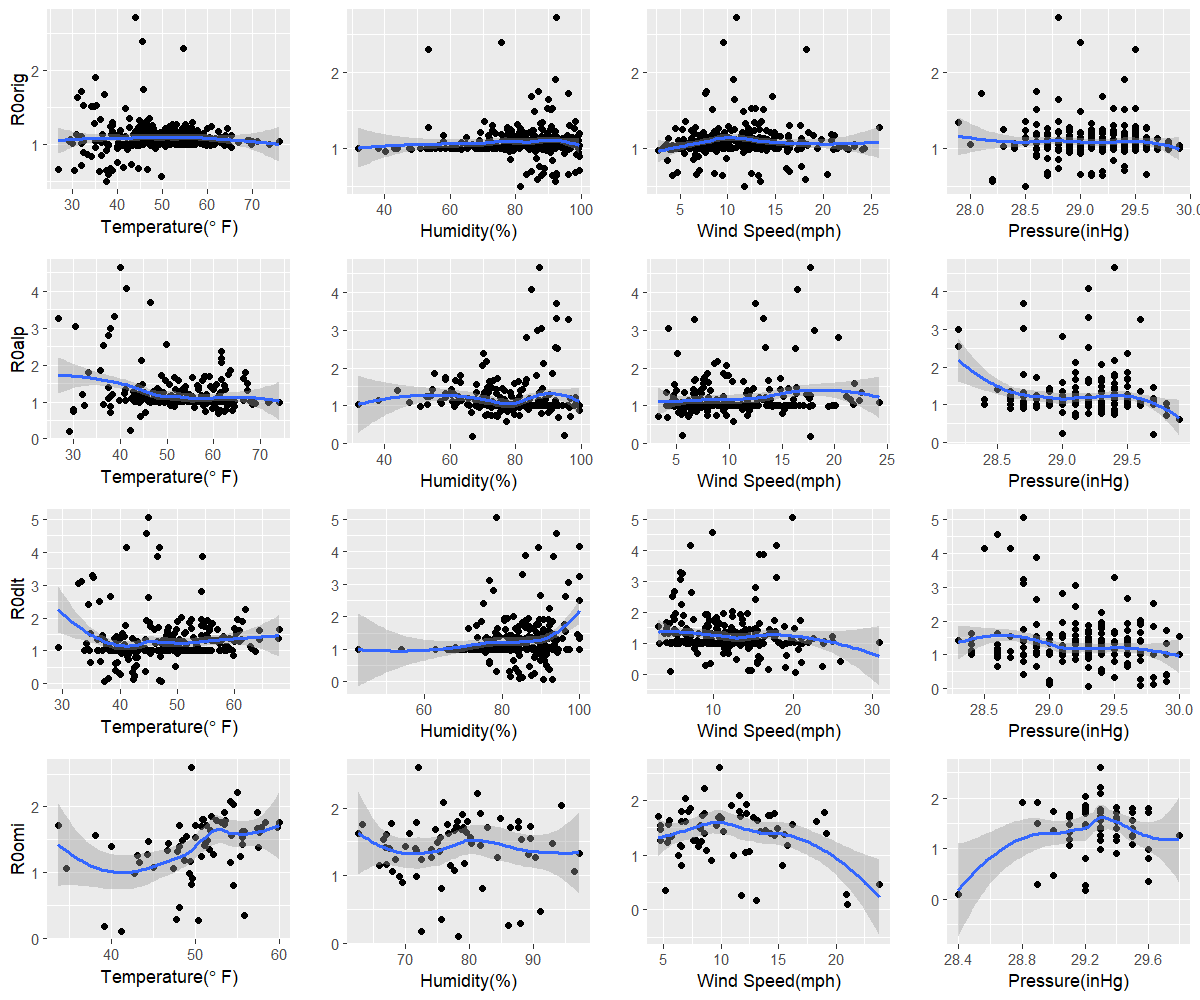

The table this chart was drawn from, first rows:
orig, 37.4, 81.5, 11.7, 28.5
alp, 29.2, 66.6, 17.7, 29.7
dlt, 47.3, 92.9, 20.3, 29.3
omi, 41.2, 78.3, 21, 28.4
